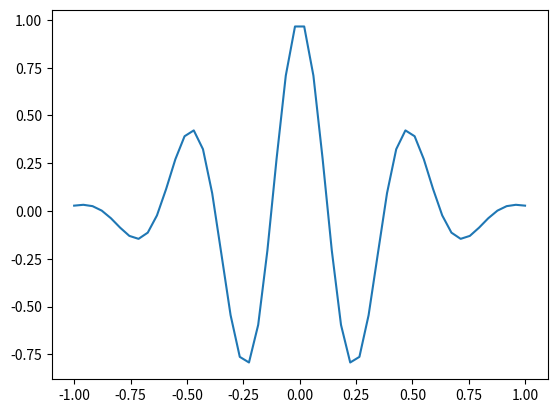

Reproduce this figure in Python.
width = 60.
height = 25.

from scipy import signal
import numpy as np

import matplotlib.pyplot as plt

time = np.linspace(-1, 1, 50, endpoint=True)
pulse = signal.gausspulse(time, fc=2)
plt.plot(time, pulse)
# plt.show()

output = "          points='"
xmid = height / 2
for ii in range(len(pulse)):
    x = float(ii) / (len(pulse) - 1) * width
    output += '{:.3f}'.format(x)
    output += ','
    y = height / 2 + height / 2 * -pulse[ii]
    output += '{:0.3f}'.format(y)
    output += ' '
output = output[:-1]
output += "'"

print(output)
